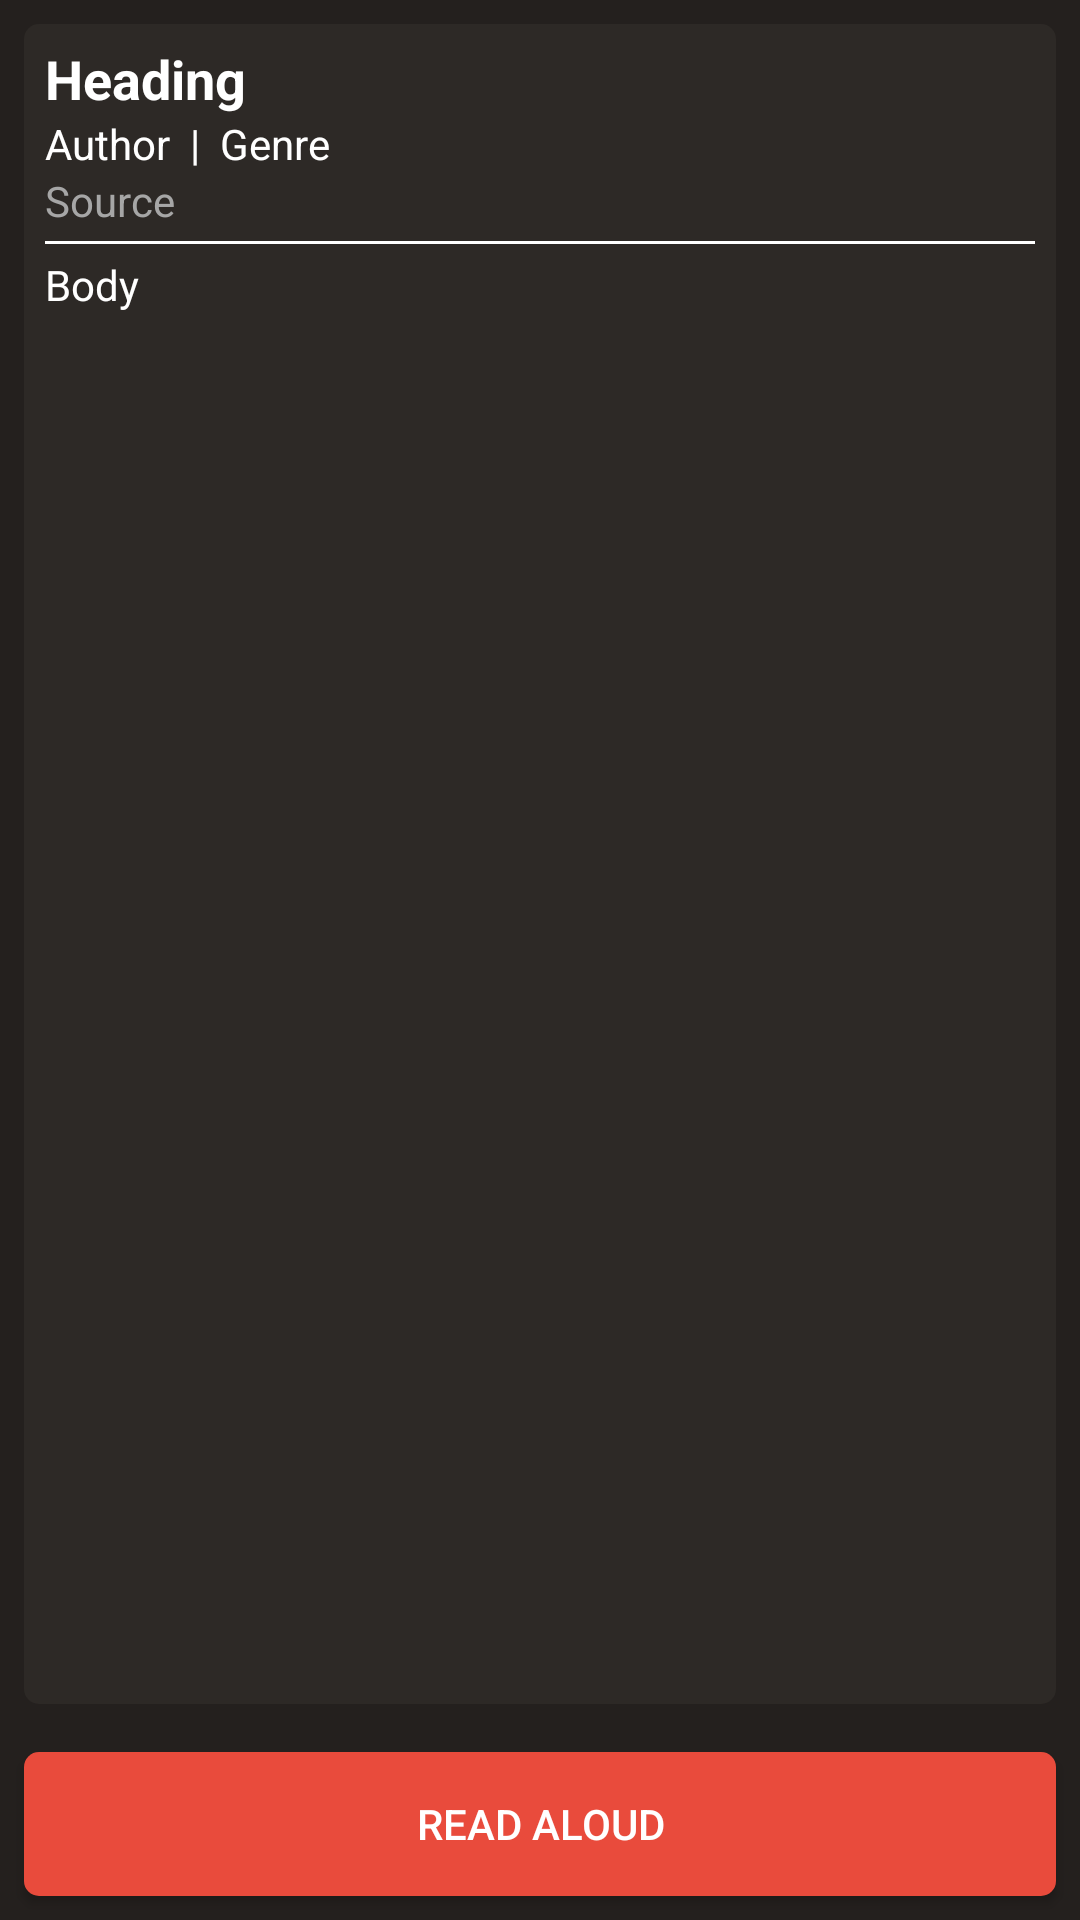

Layout XML and referenced resources for this Android screen:
<!-- AndroidManifest.xml: application theme Theme.AppCompat.Light.NoActionBar -->
<!-- res/layout/fragment_positive_articles.xml -->
<?xml version="1.0" encoding="utf-8"?>
<RelativeLayout xmlns:android="http://schemas.android.com/apk/res/android"
    xmlns:tools="http://schemas.android.com/tools"
    android:layout_width="match_parent"
    android:layout_height="match_parent"
    android:background="@color/black"
    tools:context=".PositiveArticlesFragment">
    <ScrollView
        android:layout_width="match_parent"
        android:layout_height="match_parent"
        android:layout_above="@+id/read_aloud_btn"
        android:background="@drawable/round_rec_getin"
        android:backgroundTint="@color/lightBlack"
        android:layout_marginTop="8dp"
        android:layout_marginBottom="8dp"
        android:layout_marginLeft="8dp"
        android:layout_marginRight="8dp">
        <LinearLayout
            android:layout_width="match_parent"
            android:layout_height="wrap_content"
            android:orientation="vertical">

            <TextView
                android:layout_width="match_parent"
                android:layout_height="wrap_content"
                android:id="@+id/heading_text_view"
                android:text="Heading"
                android:textColor="@color/white"
                android:textStyle="bold"
                android:textSize="18sp"/>
            <LinearLayout
                android:layout_width="match_parent"
                android:layout_height="wrap_content"
                android:orientation="horizontal">
                <TextView
                    android:layout_width="wrap_content"
                    android:layout_height="wrap_content"
                    android:id="@+id/author_text_view"
                    android:text="Author"
                    android:textColor="@color/white"
                    android:textSize="14sp"/>
                <TextView
                    android:layout_width="wrap_content"
                    android:layout_height="wrap_content"
                    android:textColor="@color/white"
                    android:textSize="14sp"
                    android:text="  |  "/>
                <TextView
                    android:layout_width="match_parent"
                    android:layout_height="wrap_content"
                    android:id="@+id/genre_text_view"
                    android:text="Genre"
                    android:textColor="@color/white"
                    android:textSize="14sp"/>
            </LinearLayout>
            <TextView
                android:layout_width="match_parent"
                android:layout_height="wrap_content"
                android:id="@+id/source_text_view"
                android:text="Source"
                android:textColor="@color/grey"
                android:textSize="14sp"/>
            <View
                android:layout_width="match_parent"
                android:layout_height="1dp"
                android:layout_marginTop="4dp"
                android:layout_marginBottom="4dp"
                android:background="@color/white"/>
            <TextView
                android:layout_width="match_parent"
                android:layout_height="wrap_content"
                android:id="@+id/body_text_view"
                android:text="Body"
                android:textColor="@color/white"
                android:textSize="14sp"/>
        </LinearLayout>
    </ScrollView>

    <Button
        android:layout_width="match_parent"
        android:layout_height="wrap_content"
        android:text="Read Aloud"
        android:layout_alignParentBottom="true"
        android:layout_centerHorizontal="true"
        android:id="@+id/read_aloud_btn"
        android:textColor="@color/white"
        android:layout_margin="8dp"
        android:background="@drawable/round_rec_getin"
        android:backgroundTint="@color/cherry_tomato" />

</RelativeLayout>
<!-- resources referenced by this layout -->
<resources>
  <color name="black">#24201e</color>
  <color name="cherry_tomato">#E94B3C</color>
  <color name="grey">#a6a6a6</color>
  <color name="lightBlack">#2D2926</color>
  <color name="white">#FFFFFF</color>
  <!-- drawable round_rec_getin (drawable-v24) -->
  <?xml version="1.0" encoding="utf-8"?>
  
  <shape xmlns:android="http://schemas.android.com/apk/res/android">
  
      <corners
          android:radius="5dp"
          />
      <padding
          android:top="6dp"
          android:left="7dp"
          android:bottom="6dp"
          android:right="7dp" />
      <solid
          android:width="1dp"
          android:color="#dbdbdb"/>
  
  </shape>
</resources>
